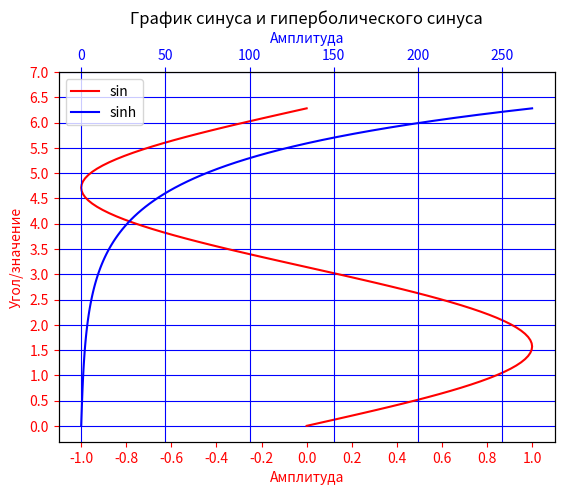

The script that saved this image:
# Добавление нескольких графиков по двойной оси Y
# Подходит для графиков с разным диапазоном оси x
# Отдельные оси и фигурные объекты
# Реплицирование объекта осей и построение кривых

import numpy as np
import matplotlib.pyplot as plt

y = np.linspace(0, 2.0*np.pi, 101)
x1 = np.sin(y)
x2 = np.sinh(y)  # гиперболический синус

# значения для отметок по осям x и y
ynumbers = np.linspace(0, 7, 15)  # (минимальное, максимальное, количество значений)
xnumbers1 = np.linspace(-1, 1, 11)
xnumbers2 = np.linspace(0, 300, 7)

# разделяем объект фигуры и объект осей из объекта построения
fig, ax1 = plt.subplots()

# Дублируем оси с другой оси x и та же ось Y
ax2 = ax1.twiny() # ax2 и ax1 будут иметь общую ось Y и разные оси X

# построить кривые по осям 1 и 2 и получить манипуляторы осей
curve1, = ax1.plot(x1, y, label="sin", color='r')
curve2, = ax2.plot(x2, y, label="sinh", color='b')

# Создайте список кривых для доступа к параметрам кривых
curves = [curve1, curve2]

# добавить легенду через объект оси 1 или оси 2.
# обычно достаточно одной команды
# ax1.legend() # не будет отображать легенду для ax2
# ax2.legend() # не будет отображать легенду для ax1
# ax1.legend(curves, [curve.get_label() для кривой в кривых])
ax2.legend(curves, [curve.get_label() for curve in curves]) # также верно

# задаем надписи и цвет осям X
ax1.set_xlabel("Амплитуда", color=curve1.get_color())
ax2.set_xlabel("Амплитуда", color=curve2.get_color())

# задаем надписи и цвет оси Y
ax1.set_ylabel("Угол/значение", color=curve1.get_color())
# ax2.set_ylabel("Magnitude", color=curve2.get_color()) # не будет работать
# ax2 не имеет контроля свойств над осью Y

# y ticks (цифровые отметки оси Y) - сделаем их тоже цветными
ax1.tick_params(axis='y', colors=curve1.get_color())
# ax2.tick_params(axis='y', colors=curve2.get_color()) # не будет работать
# ax2 не имеет контроля свойств над осью Y

# цвет осей x задается через ax1 и ax2
ax1.tick_params(axis='x', colors=curve1.get_color())
ax2.tick_params(axis='x', colors=curve2.get_color())

# установить x значения делений
ax1.set_xticks(xnumbers1)
#ax2.set_xticks(xnumbers2)

# установить y значения делений
ax1.set_yticks(ynumbers)
ax2.set_yticks(ynumbers) # также работает

# цвет сетки (красный), для значений ax1
#ax1.grid(color=curve1.get_color())
# цвет  сетки (синий), для значений ax1
ax1.grid(color=curve2.get_color())

# цвет вертикальных линий сетки (синий), для значений ax2
ax2.grid(color=curve2.get_color())
ax1.xaxis.grid(False)  # запрет отрисовки вертикальных осей для ax1

# Глобальные свойства фигуры
plt.title("График синуса и гиперболического синуса")
plt.show()